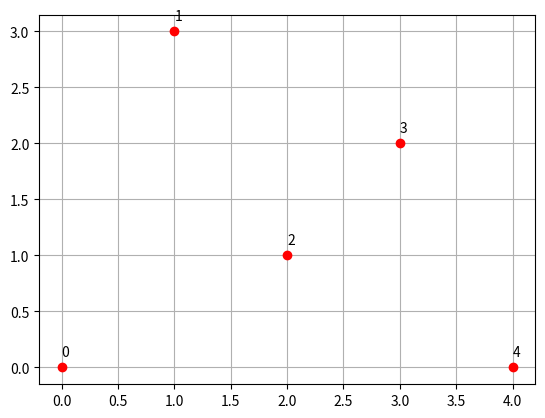

Source code (Python):
"""
Minimum Spanning Tree: Kruskal algorithm

[redacted]
Link: https://www.geeksforgeeks.org/kruskals-minimum-spanning-tree-algorithm-greedy-algo-2/

Modified for topology design problem: 17 Mar 2022
"""
import math
import matplotlib.pyplot as plt
import time
import random
from collections import defaultdict
start_time = time.time()
# Class to represent a graph
class Graph:

	def __init__(self, vertices):
		self.V = vertices # No. of vertices
		self.graph = [] # default dictionary
		# to store graph

	# function to add an edge to graph
	def addEdge(self, u, v, w):
		self.graph.append([u, v, w])

	# A utility function to find set of an element i
	# (uses path compression technique)
	def find(self, parent, i):
		if parent[i] == i:
			return i
		return self.find(parent, parent[i])

	# A function that does union of two sets of x and y
	# (uses union by rank)
	def union(self, parent, rank, x, y):
		xroot = self.find(parent, x)
		yroot = self.find(parent, y)

		# Attach smaller rank tree under root of
		# high rank tree (Union by Rank)
		if rank[xroot] < rank[yroot]:
			parent[xroot] = yroot
		elif rank[xroot] > rank[yroot]:
			parent[yroot] = xroot

		# If ranks are same, then make one as root
		# and increment its rank by one
		else:
			parent[yroot] = xroot
			rank[xroot] += 1

	# The main function to construct MST using Kruskal's
		# algorithm
	def KruskalMST(self):

		result = [] # This will store the resultant MST
		
		# An index variable, used for sorted edges
		i = 0
		
		# An index variable, used for result[]
		e = 0

		# Step 1: Sort all the edges in
		# non-decreasing order of their
		# weight. If we are not allowed to change the
		# given graph, we can create a copy of graph
		self.graph = sorted(self.graph,
							key=lambda item: item[2])

		parent = []
		rank = []

		# Create V subsets with single elements
		for node in range(self.V):
			parent.append(node)
			rank.append(0)

		# Number of edges to be taken is equal to V-1
		while e < self.V - 1:

			# Step 2: Pick the smallest edge and increment
			# the index for next iteration
			u, v, w = self.graph[i]
			i = i + 1
			x = self.find(parent, u)
			y = self.find(parent, v)

			# If including this edge does't
			# cause cycle, include it in result
			# and increment the indexof result
			# for next edge
			if x != y:
				e = e + 1
				result.append([u, v, w])
				self.union(parent, rank, x, y)
			# Else discard the edge

		minimumCost = 0
		print ("Edges in the constructed MST")
		for u, v, weight in result:
			minimumCost += weight
			print("%d -- %d == %.2f" % (u, v, weight))
		print("MST cost: %.2f" % minimumCost)
        
#initialization
P = {}
# N = 5   #number of nodes
#Option 1 node generation (fixed positions)
P = {0:(0,0),1:(1,3),2:(2,1),3:(3,2),4:(4,0)}
#Option 2 random node generation
# for i in range(1,N+1):
#     x = random.randint(0, 5)
#     y = random.randint(0, 5) 
#     P[i] = (x,y)
Np = [i for i in P.keys()]  #set of all nodes
def powerset(fullset):
  listsub = list(fullset)
  subsets = []
  for i in range(2**len(listsub)):
    subset = []
    for k in range(len(listsub)):            
      if i & 1<<k:
        subset.append(listsub[k])
    subsets.append(subset)        
  return subsets
subsets = powerset(set(Np)) #power set of Np
S = [subsets[i] for i in range(len(subsets))]
S.remove([])  #non-empty subset of nodes
E = [S[i] for i in range(len(S)) if len(S[i]) == 2]  #edge set
C = {}  #C will be a dictionary whose keys are links and whose
        #values are link costs (distances)
for i in range(len(E)):
    P1 = P[E[i][0]]
    P2 = P[E[i][1]]
    tmp = math.sqrt(pow(P2[0] - P1[0],2) + pow(P2[1] - P1[1],2))
    C[(i)] = tmp

# Driver code
g = Graph(len(Np))
for i in range(len(E)):
    g.addEdge(E[i][0], E[i][1], C[i])

# Function call
g.KruskalMST()

# display network layout/map
for i in Np:
    plt.plot(P[i][0],P[i][1], 'ro')
    plt.text(P[i][0], P[i][1]+0.1, '%d' % i)
plt.grid(True)
plt.show()
# Add\plot active edges from the above algorithm

#runtime
print("\n** Runtime: %.2f sec **" % (time.time() - start_time))